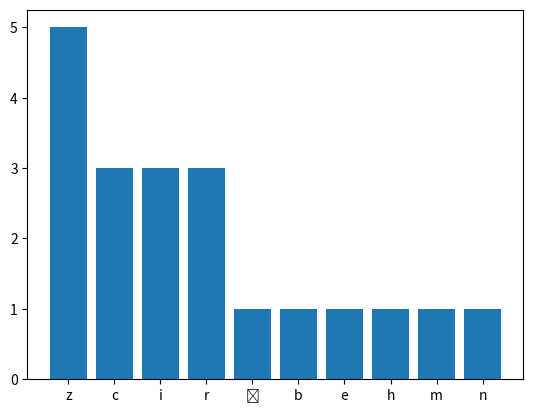

Reproduce this figure in Python.
import string
import matplotlib.pyplot as plt

alfabet = list("aąbcćdeęfghijklłmnńoópqrsśtuwxyzźż")
licznik = [0 for i in range(len(alfabet))]
slownik = dict(zip(alfabet,licznik))

slowo = 'Chrząszcz brzmi w trzcinie'

for znak in alfabet:
    licz_tmp = slowo.lower().count(znak.lower())
    slownik[znak.lower()] = licz_tmp

slownik = {k: v for k, v in sorted(slownik.items(), key=lambda item: item[1],reverse=True)}
print(slownik)
rysuj1 = list(slownik.keys())
rysuj2 = list(slownik.values())
plt.bar(rysuj1[0:10], rysuj2[0:10])
plt.show()

